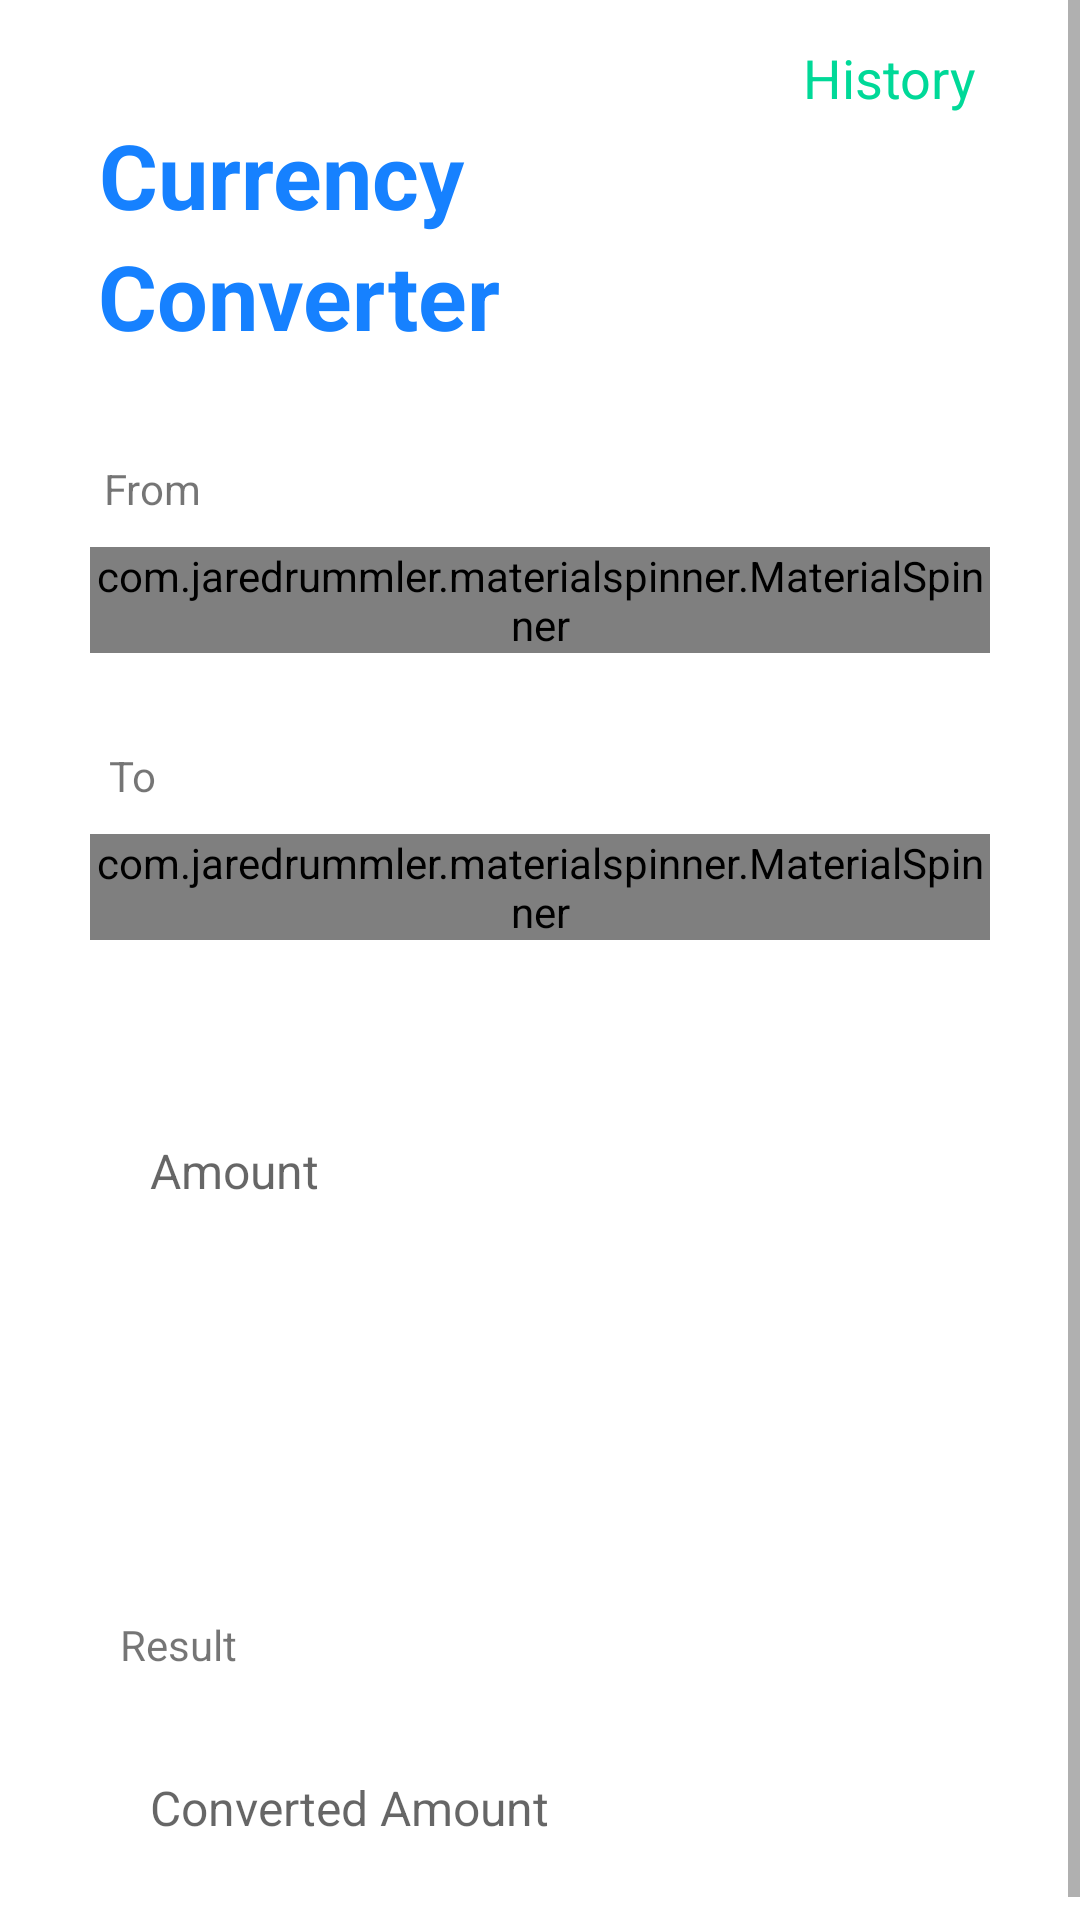

Reconstruct the res/layout file that produces this screen, plus the resources it refers to.
<!-- AndroidManifest.xml: application theme Theme.CURRENCY -->
<!-- res/layout/activity_main.xml -->
<?xml version="1.0" encoding="utf-8"?>
<ScrollView xmlns:android="http://schemas.android.com/apk/res/android"
    xmlns:app="http://schemas.android.com/apk/res-auto"
    xmlns:tools="http://schemas.android.com/tools"
    android:id="@+id/mainLayout"
    android:layout_width="match_parent"
    android:layout_height="match_parent"
    android:fillViewport="true"
    android:fitsSystemWindows="true">

    <androidx.constraintlayout.widget.ConstraintLayout
        android:layout_width="match_parent"
        android:layout_height="wrap_content">


        <TextView
            android:id="@+id/txtHistory"
            android:layout_width="wrap_content"
            android:layout_height="wrap_content"
            android:layout_alignParentEnd="true"
            android:text="@string/history"
            android:textColor="@color/main_green"
            android:textSize="18sp"
            app:layout_constraintBottom_toBottomOf="parent"
            app:layout_constraintEnd_toEndOf="parent"
            app:layout_constraintHorizontal_bias="0.885"
            app:layout_constraintStart_toStartOf="parent"
            app:layout_constraintTop_toTopOf="parent"
            app:layout_constraintVertical_bias="0.022"
            tools:ignore="RelativeOverlap" />

        <TextView
            android:id="@+id/textView"
            android:layout_width="wrap_content"
            android:layout_height="wrap_content"
            android:text="@string/currency"
            android:textColor="@color/main_blue"
            android:textSize="30sp"
            android:textStyle="bold"
            app:layout_constraintBottom_toBottomOf="parent"
            app:layout_constraintEnd_toEndOf="parent"
            app:layout_constraintHorizontal_bias="0.138"
            app:layout_constraintStart_toStartOf="parent"
            app:layout_constraintTop_toBottomOf="@+id/txtHistory"
            app:layout_constraintVertical_bias="0.0" />

        <TextView
            android:id="@+id/txtCalaculator"
            android:layout_width="wrap_content"
            android:layout_height="wrap_content"
            android:text="@string/converter"
            android:textColor="@color/main_blue"
            android:textSize="30sp"
            android:textStyle="bold"
            app:layout_constraintBottom_toBottomOf="parent"
            app:layout_constraintEnd_toEndOf="parent"
            app:layout_constraintHorizontal_bias="0.144"
            app:layout_constraintStart_toStartOf="parent"
            app:layout_constraintTop_toBottomOf="@+id/textView"
            app:layout_constraintVertical_bias="0.0" />


        <TextView
            android:id="@+id/txtFrom"
            android:layout_width="wrap_content"
            android:layout_height="wrap_content"
            android:layout_marginTop="20dp"
            android:layout_marginBottom="20dp"
            android:text="@string/from"
            app:layout_constraintBottom_toBottomOf="parent"
            app:layout_constraintEnd_toEndOf="parent"
            app:layout_constraintHorizontal_bias="0.106"
            app:layout_constraintStart_toStartOf="parent"
            app:layout_constraintTop_toBottomOf="@+id/txtCalaculator"
            app:layout_constraintVertical_bias="0.031" />

        <com.jaredrummler.materialspinner.MaterialSpinner
            android:id="@+id/spnFirstCountry"
            android:layout_width="0dp"
            android:layout_height="wrap_content"
            android:layout_gravity="end"
            android:layout_marginTop="10dp"
            android:layout_marginStart="30dp"
            android:layout_marginEnd="30dp"
            android:textColor="@android:color/darker_gray"
            app:layout_constraintBottom_toBottomOf="parent"
            app:layout_constraintEnd_toEndOf="parent"
            app:layout_constraintHorizontal_bias="0.0"
            app:layout_constraintStart_toStartOf="parent"
            app:layout_constraintTop_toBottomOf="@+id/txtFrom"
            app:layout_constraintVertical_bias="0.0" />

        <TextView
            android:id="@+id/txtTo"
            android:layout_width="wrap_content"
            android:layout_height="wrap_content"
            android:layout_marginTop="20dp"
            android:layout_marginBottom="20dp"
            android:text="@string/to"
            app:layout_constraintBottom_toBottomOf="parent"
            app:layout_constraintEnd_toEndOf="parent"
            app:layout_constraintHorizontal_bias="0.106"
            app:layout_constraintStart_toStartOf="parent"
            app:layout_constraintTop_toBottomOf="@+id/spnFirstCountry"
            app:layout_constraintVertical_bias="0.031" />

        <com.jaredrummler.materialspinner.MaterialSpinner
            android:id="@+id/spnSecondCountry"
            android:layout_width="0dp"
            android:layout_height="wrap_content"
            android:layout_gravity="end"
            android:layout_marginTop="10dp"
            android:layout_marginStart="30dp"
            android:layout_marginEnd="30dp"
            android:textColor="@android:color/darker_gray"
            app:layout_constraintBottom_toBottomOf="parent"
            app:layout_constraintEnd_toEndOf="parent"
            app:layout_constraintHorizontal_bias="0.0"
            app:layout_constraintStart_toStartOf="parent"
            app:layout_constraintTop_toBottomOf="@+id/txtTo"
            app:layout_constraintVertical_bias="0.0" />


        <TextView
            android:id="@+id/txtFirstCurrencyName"
            android:layout_width="wrap_content"
            android:layout_height="wrap_content"
            app:layout_constraintBottom_toBottomOf="parent"
            app:layout_constraintEnd_toEndOf="parent"
            app:layout_constraintHorizontal_bias="0.896"
            app:layout_constraintStart_toStartOf="parent"
            app:layout_constraintTop_toBottomOf="@+id/spnSecondCountry"
            app:layout_constraintVertical_bias="0.073" />

        <EditText
            android:id="@+id/etFirstCurrency"
            android:layout_width="0dp"
            android:layout_height="50dp"
            android:layout_marginStart="30dp"
            android:layout_marginTop="10dp"
            android:layout_marginEnd="30dp"
            android:background="@drawable/edit_text_input_with_border"
            android:ellipsize="start"
            android:hint="@string/amount"
            android:importantForAutofill="no"
            android:inputType="numberDecimal"
            android:paddingStart="20dp"
            android:paddingEnd="20dp"
            android:textSize="16sp"
            app:layout_constraintBottom_toBottomOf="parent"
            app:layout_constraintEnd_toEndOf="parent"
            app:layout_constraintHorizontal_bias="0.0"
            app:layout_constraintStart_toStartOf="parent"
            app:layout_constraintTop_toBottomOf="@+id/txtFirstCurrencyName"
            app:layout_constraintVertical_bias="0.0"
            tools:ignore="LabelFor" />

        <Button
            android:id="@+id/btnConvert"
            android:layout_width="0dp"
            android:layout_height="60dp"
            android:layout_marginStart="30dp"
            android:layout_marginTop="20dp"
            android:layout_marginEnd="30dp"
            android:layout_marginBottom="20dp"
            android:background="@drawable/btn_main_round"
            android:text="@string/convert"
            android:textAllCaps="false"
            android:textColor="@color/white"
            android:textSize="20sp"
            android:textStyle="bold"
            app:layout_constraintBottom_toBottomOf="parent"
            app:layout_constraintEnd_toEndOf="parent"
            app:layout_constraintHorizontal_bias="0.0"
            app:layout_constraintStart_toStartOf="parent"
            app:layout_constraintTop_toBottomOf="@+id/etFirstCurrency"
            app:layout_constraintVertical_bias="0.123" />

        <ProgressBar
            android:id="@+id/prgLoading"
            android:layout_width="wrap_content"
            android:layout_height="wrap_content"
            android:layout_gravity="center"
            android:visibility="gone"
            app:layout_constraintBottom_toBottomOf="parent"
            app:layout_constraintEnd_toEndOf="parent"
            app:layout_constraintHorizontal_bias="0.479"
            app:layout_constraintStart_toStartOf="parent"
            app:layout_constraintTop_toBottomOf="@+id/btnConvert"
            app:layout_constraintVertical_bias="0.0" />

        <RelativeLayout
            android:layout_width="0dp"
            android:layout_height="wrap_content"
            android:id="@+id/lytResult"
            android:layout_marginStart="40dp"
            android:layout_marginEnd="40dp"
            app:layout_constraintBottom_toBottomOf="parent"
            app:layout_constraintEnd_toEndOf="parent"
            app:layout_constraintHorizontal_bias="0.896"
            app:layout_constraintStart_toStartOf="parent"
            app:layout_constraintVertical_bias="0.23"
            app:layout_constraintTop_toBottomOf="@+id/btnConvert">

            <TextView
                android:id="@+id/txtResult"
                android:layout_width="wrap_content"
                android:layout_height="wrap_content"
                android:text="@string/result"/>

            <TextView
                android:layout_width="wrap_content"
                android:layout_height="wrap_content"
                android:id="@+id/txtSecondCurrencyName"
                android:layout_alignParentEnd="true"/>

        </RelativeLayout>

        <EditText
            android:id="@+id/etSecondCurrency"
            android:layout_width="0dp"
            android:layout_height="50dp"
            android:layout_marginStart="30dp"
            android:layout_marginTop="20dp"
            android:layout_marginEnd="30dp"
            android:layout_marginBottom="20dp"
            android:background="@drawable/edit_text_input_with_border_2"
            android:enabled="false"
            android:hint="@string/converted_amount"
            android:importantForAutofill="no"
            android:inputType="numberDecimal"
            android:paddingStart="20dp"
            android:paddingEnd="20dp"
            android:textSize="16sp"
            app:layout_constraintBottom_toBottomOf="parent"
            app:layout_constraintEnd_toEndOf="parent"
            app:layout_constraintHorizontal_bias="0.0"
            app:layout_constraintStart_toStartOf="parent"
            app:layout_constraintTop_toBottomOf="@+id/lytResult"
            app:layout_constraintVertical_bias="0.0"
            tools:ignore="LabelFor" />
    </androidx.constraintlayout.widget.ConstraintLayout>

</ScrollView>
<!-- resources referenced by this layout -->
<resources>
  <color name="main_blue">#1681ff</color>
  <color name="main_green">#00d998</color>
  <color name="white">#FFFFFFFF</color>
  <string name="amount">Amount</string>
  <string name="convert">Convert</string>
  <string name="converted_amount">Converted Amount</string>
  <string name="converter">Converter</string>
  <string name="currency">Currency</string>
  <string name="from">From</string>
  <string name="history">History</string>
  <string name="result">Result</string>
  <string name="to">To</string>
  <style name="Theme.CURRENCY" parent="Theme.MaterialComponents.DayNight.DarkActionBar">
          
          <item name="colorPrimary">@color/purple_500</item>
          <item name="colorPrimaryVariant">@color/purple_700</item>
          <item name="colorOnPrimary">@color/white</item>
          
          <item name="colorSecondary">@color/teal_200</item>
          <item name="colorSecondaryVariant">@color/teal_700</item>
          <item name="colorOnSecondary">@color/black</item>
          
          <item name="android:statusBarColor" tools:targetApi="l">?attr/colorPrimaryVariant</item>
          
      </style>
  <color name="purple_500">#FF6200EE</color>
  <color name="purple_700">#FF3700B3</color>
  <color name="teal_200">#FF03DAC5</color>
  <color name="teal_700">#FF018786</color>
  <color name="black">#FF000000</color>
</resources>
